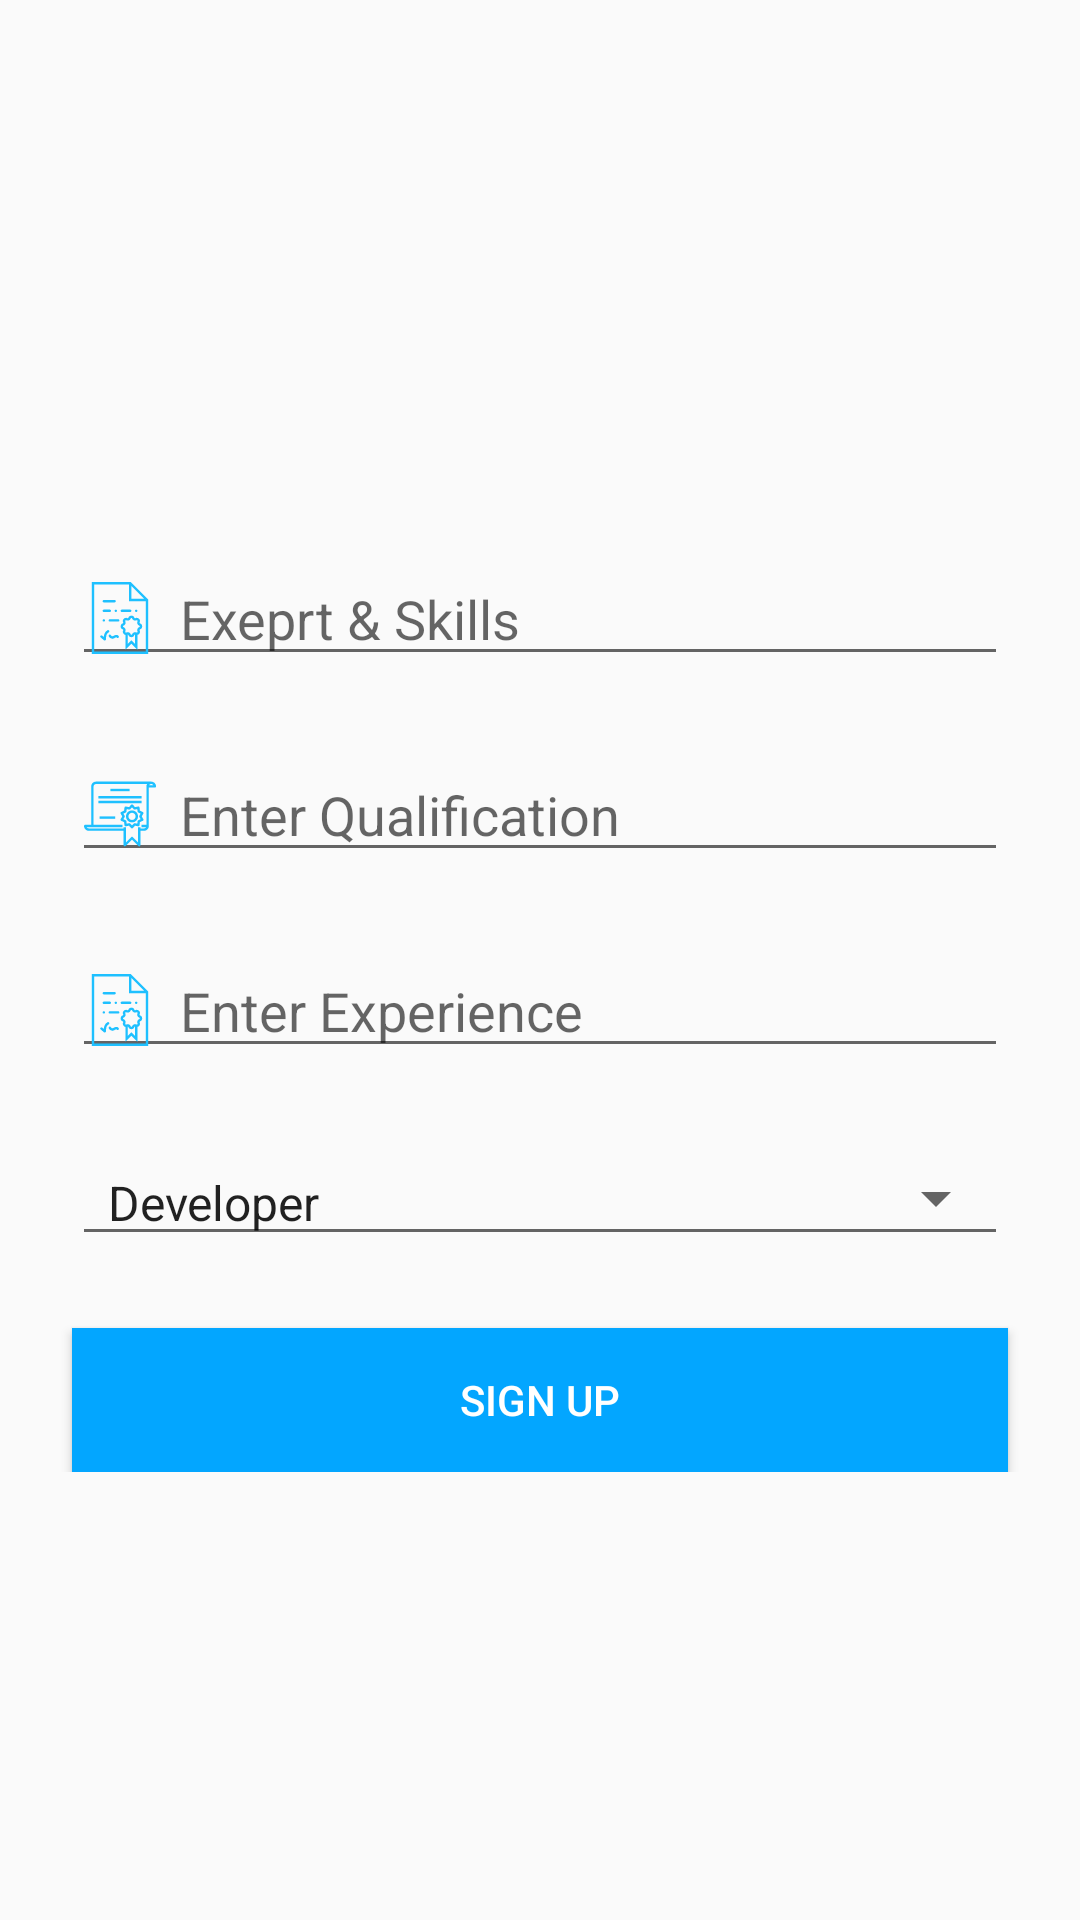

Write the Android layout XML for this screen, with the resource values it uses.
<!-- AndroidManifest.xml: application theme AppTheme -->
<!-- res/layout/activity_mentor_details_insert.xml -->
<?xml version="1.0" encoding="utf-8"?>
<ScrollView xmlns:android="http://schemas.android.com/apk/res/android"
    xmlns:app="http://schemas.android.com/apk/res-auto"
    xmlns:tools="http://schemas.android.com/tools"
    android:layout_width="match_parent"
    android:layout_height="match_parent">

    <android.support.constraint.ConstraintLayout xmlns:android="http://schemas.android.com/apk/res/android"
        xmlns:app="http://schemas.android.com/apk/res-auto"
        xmlns:tools="http://schemas.android.com/tools"
        android:layout_width="match_parent"
        android:layout_height="0dp"
        tools:context="com.lj.ljengineeringcollege.SignupActivity">

        <ImageView
            android:id="@+id/activity_signup_student_avtar"
            android:layout_width="159dp"
            android:layout_height="127dp"
            android:layout_marginTop="41dp"
            android:contentDescription="@null"
            app:layout_constraintLeft_toLeftOf="parent"
            app:layout_constraintRight_toRightOf="parent"
            app:layout_constraintTop_toTopOf="parent"
            app:srcCompat="@drawable/mentor_logo"
            tools:ignore="VectorDrawableCompat" />

        <EditText
            android:id="@+id/activity_mentor_details_insert_skill_ed"
            android:layout_width="0dp"
            android:layout_height="wrap_content"
            android:layout_marginEnd="24dp"
            android:layout_marginStart="24dp"
            android:layout_marginTop="16dp"
            android:drawablePadding="8dp"
            android:drawableStart="@drawable/vector_education"
            android:ems="10"
            android:hint="@string/skill"
            android:inputType="textPersonName"
            app:layout_constraintEnd_toEndOf="parent"
            app:layout_constraintStart_toStartOf="parent"
            app:layout_constraintTop_toBottomOf="@+id/activity_signup_student_avtar" />

        <EditText
            android:id="@+id/activity_mentor_details_insert_qualification_ed"
            android:layout_width="0dp"
            android:layout_height="wrap_content"
            android:layout_marginEnd="24dp"
            android:layout_marginStart="24dp"
            android:layout_marginTop="24dp"
            android:drawablePadding="8dp"
            android:drawableStart="@drawable/vector_qualification"
            android:ems="10"
            android:hint="@string/hint_qualification"
            android:inputType="textPersonName"
            app:layout_constraintEnd_toEndOf="parent"
            app:layout_constraintStart_toStartOf="parent"
            app:layout_constraintTop_toBottomOf="@+id/activity_mentor_details_insert_skill_ed" />

        <EditText
            android:id="@+id/activity_mentor_details_insert_experience"
            android:layout_width="0dp"
            android:layout_height="wrap_content"
            android:layout_marginEnd="24dp"
            android:layout_marginStart="24dp"
            android:layout_marginTop="24dp"
            android:drawablePadding="8dp"
            android:drawableStart="@drawable/vector_education"
            android:ems="10"
            android:hint="@string/hint_experince"
            android:inputType="number"
            app:layout_constraintEnd_toEndOf="parent"
            app:layout_constraintRight_toRightOf="parent"
            app:layout_constraintStart_toStartOf="parent"
            app:layout_constraintTop_toBottomOf="@+id/activity_mentor_details_insert_qualification_ed" />

        <Spinner
            android:id="@+id/activity_mentor_details_insert_mentor_type_sp"
            style="@style/Base.Widget.AppCompat.Spinner.Underlined"
            android:layout_width="0dp"
            android:layout_height="wrap_content"
            android:layout_marginEnd="24dp"
            android:layout_marginStart="24dp"
            android:layout_marginTop="24dp"
            android:entries="@array/mentorType"
            android:prompt="@string/select_role"
            android:spinnerMode="dialog"
            app:layout_constraintEnd_toEndOf="parent"
            app:layout_constraintStart_toStartOf="parent"
            app:layout_constraintTop_toBottomOf="@+id/activity_mentor_details_insert_experience" />


        <Button
            android:id="@+id/activity_mentor_details_insert_signup_btn"
            android:layout_width="0dp"
            android:layout_height="wrap_content"
            android:layout_marginEnd="24dp"
            android:layout_marginStart="24dp"
            android:layout_marginTop="24dp"
            android:background="@color/colorAccent"
            android:backgroundTint="@color/colorPrimary"
            android:text="@string/signup"
            android:textColor="@color/colorWhite"
            app:layout_constraintEnd_toEndOf="parent"
            app:layout_constraintHorizontal_bias="0.0"
            app:layout_constraintLeft_toLeftOf="parent"
            app:layout_constraintRight_toRightOf="parent"
            app:layout_constraintStart_toStartOf="parent"
            app:layout_constraintTop_toBottomOf="@+id/activity_mentor_details_insert_mentor_type_sp"
            tools:targetApi="lollipop" />


    </android.support.constraint.ConstraintLayout>

</ScrollView>
<!-- resources referenced by this layout -->
<resources>
  <string-array name="mentorType">
          <item>Developer</item>
          <item>Faculty</item>
      </string-array>
  <color name="colorAccent">#1ec0ff</color>
  <color name="colorPrimary">#03a6ff</color>
  <color name="colorWhite">#ffffff</color>
  <!-- drawable mentor_logo: png bitmap (drawable, 9749 bytes) -->
  <!-- drawable vector_education: vector/xml drawable (drawable, 5966 chars, omitted) -->
  <!-- drawable vector_qualification: vector/xml drawable (drawable, 3494 chars, omitted) -->
  <string name="hint_experince">Enter Experience</string>
  <string name="hint_qualification">Enter Qualification</string>
  <string name="select_role">Select Role</string>
  <string name="signup">Sign Up</string>
  <string name="skill">Exeprt &amp; Skills</string>
  <style name="AppTheme" parent="Theme.AppCompat.Light.DarkActionBar">
          
          <item name="colorPrimary">@color/colorPrimary</item>
          <item name="colorPrimaryDark">@color/colorPrimaryDark</item>
          <item name="colorAccent">@color/colorAccent</item>
      </style>
  <color name="colorPrimaryDark">#0080ff</color>
</resources>
